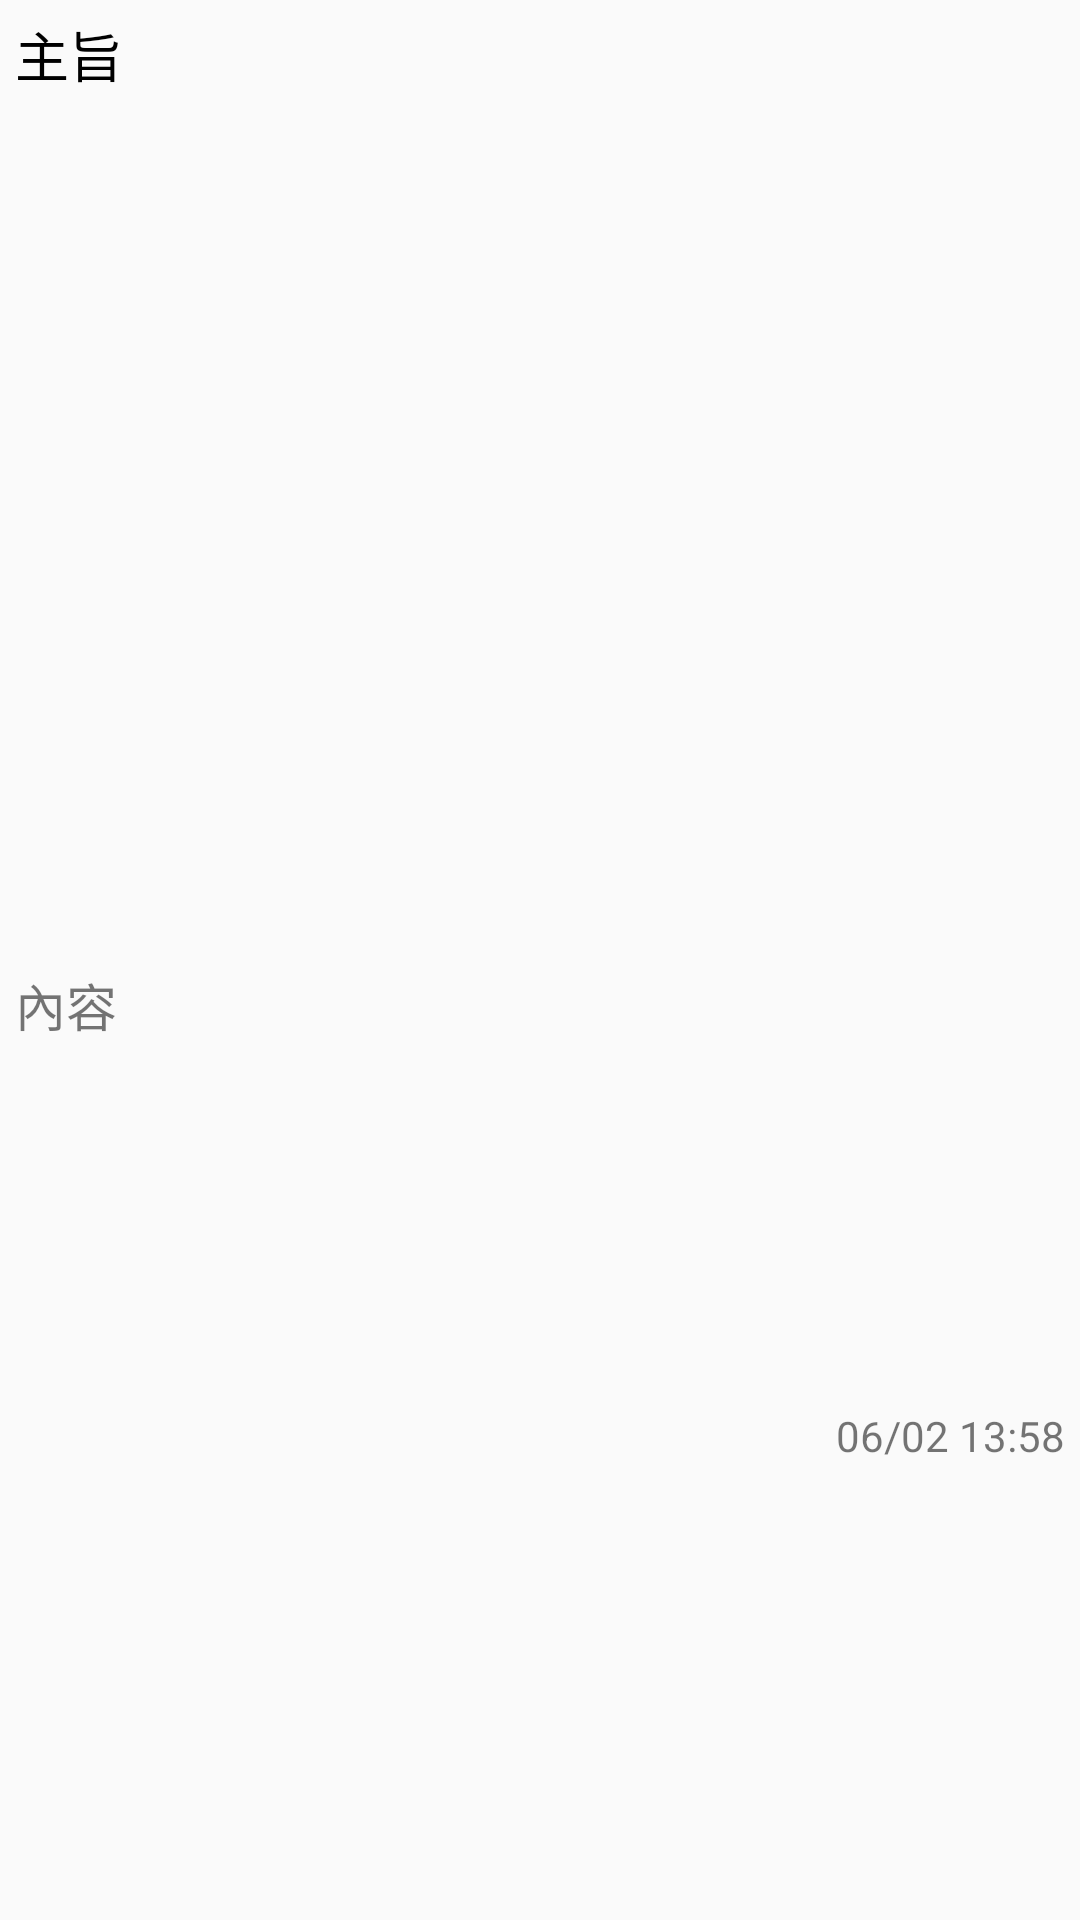

This screen was rendered from an Android layout file. Write that file and the resources it references.
<!-- AndroidManifest.xml: application theme AppTheme -->
<!-- res/layout/lst_notification.xml -->
<?xml version="1.0" encoding="utf-8"?>
<LinearLayout
    xmlns:android="http://schemas.android.com/apk/res/android"
    xmlns:tools="http://schemas.android.com/tools"
    android:layout_width="match_parent"
    android:layout_height="wrap_content"
    android:orientation="vertical"
    android:padding="5dp">

    <TextView
        android:id="@+id/txtTitle"
        android:layout_height="0dp"
        android:layout_width="match_parent"
        android:layout_weight="1"
        android:layout_marginBottom="5dp"
        android:textSize="18sp"
        android:textColor="#000000"
        android:text="主旨"/>

    <LinearLayout
        android:layout_width="match_parent"
        android:layout_height="0dp"
        android:layout_weight="1">
        <TextView
            android:id="@+id/txtContent"
            android:layout_width="0dp"
            android:layout_height="match_parent"
            android:layout_weight="3"
            android:textSize="17sp"
            android:maxLines="1"
            android:ellipsize="end"
            android:text="內容" />
        <TextView
            android:id="@+id/txtCreateTime"
            android:layout_width="0dp"
            android:layout_height="match_parent"
            android:layout_weight="1"
            android:gravity="center_vertical|end"
            android:text="06/02 13:58"/>
    </LinearLayout>

</LinearLayout>
<!-- resources referenced by this layout -->
<resources>
  <style name="AppTheme" parent="Theme.AppCompat.Light.NoActionBar">
          <item name="colorPrimary">@color/colorPrimary</item>
          <item name="colorPrimaryDark">@color/colorPrimaryDark</item>
          <item name="colorAccent">@color/colorAccent</item>
      </style>
  <color name="colorPrimary">#A95d39</color>
  <color name="colorPrimaryDark">#803815</color>
  <color name="colorAccent">#D48D6A</color>
</resources>
